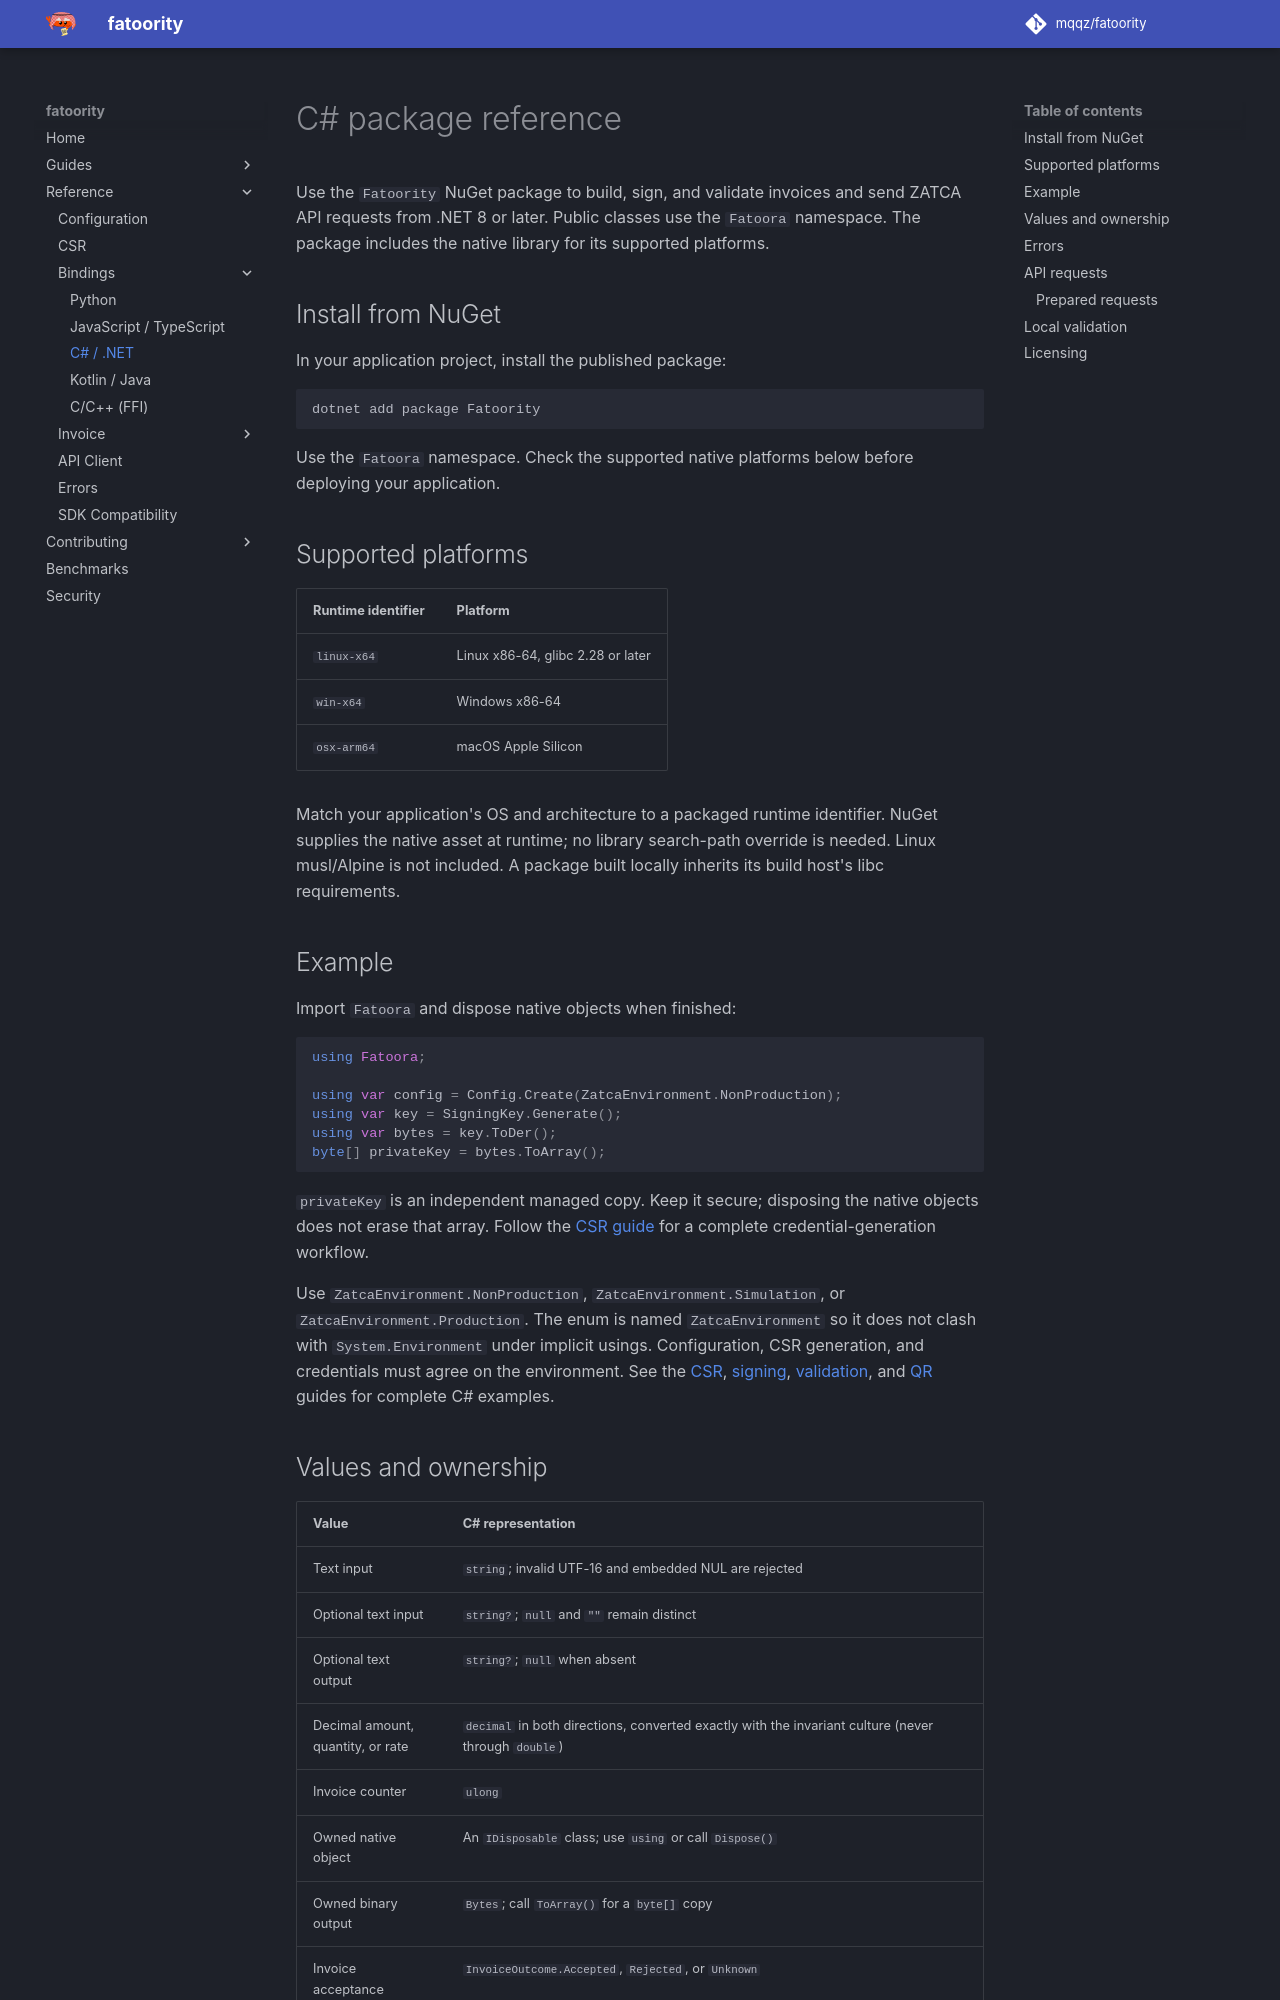

repository: mqqz/fatoority · page: reference/bindings/csharp/index.html · generator: mkdocs

---
title: C# and .NET ZATCA E-Invoicing Library
description: C# package reference for Fatoority on .NET 8. Learn supported platforms, input values, returned objects, disposal, errors, validation, and ZATCA API requests.
---

# C# package reference

Use the `Fatoority` NuGet package to build, sign, and validate invoices and send
ZATCA API requests from .NET 8 or later. Public classes use the `Fatoora` namespace.
The package includes the native library for its supported platforms.

## Install from NuGet

In your application project, install the published package:

```sh
dotnet add package Fatoority
```

Use the `Fatoora` namespace. Check the supported native platforms below before
deploying your application.

## Supported platforms

| Runtime identifier | Platform |
| --- | --- |
| `linux-x64` | Linux x86-64, glibc 2.28 or later |
| `win-x64` | Windows x86-64 |
| `osx-arm64` | macOS Apple Silicon |

Match your application's OS and architecture to a packaged runtime identifier.
NuGet supplies the native asset at runtime; no library search-path override is
needed. Linux musl/Alpine is not included. A package built locally inherits its
build host's libc requirements.

## Example

Import `Fatoora` and dispose native objects when finished:

```csharp
using Fatoora;

using var config = Config.Create(ZatcaEnvironment.NonProduction);
using var key = SigningKey.Generate();
using var bytes = key.ToDer();
byte[] privateKey = bytes.ToArray();
```

`privateKey` is an independent managed copy. Keep it secure; disposing the native
objects does not erase that array. Follow the [CSR guide](../../guides/csr.md)
for a complete credential-generation workflow.

Use `ZatcaEnvironment.NonProduction`, `ZatcaEnvironment.Simulation`, or
`ZatcaEnvironment.Production`. The enum is named `ZatcaEnvironment` so it does not
clash with `System.Environment` under implicit usings. Configuration, CSR generation, and credentials must agree on the environment.
See the [CSR](../../guides/csr.md), [signing](../../guides/invoice-signing.md),
[validation](../../guides/validation.md), and [QR](../../guides/qr.md) guides for
complete C# examples.
